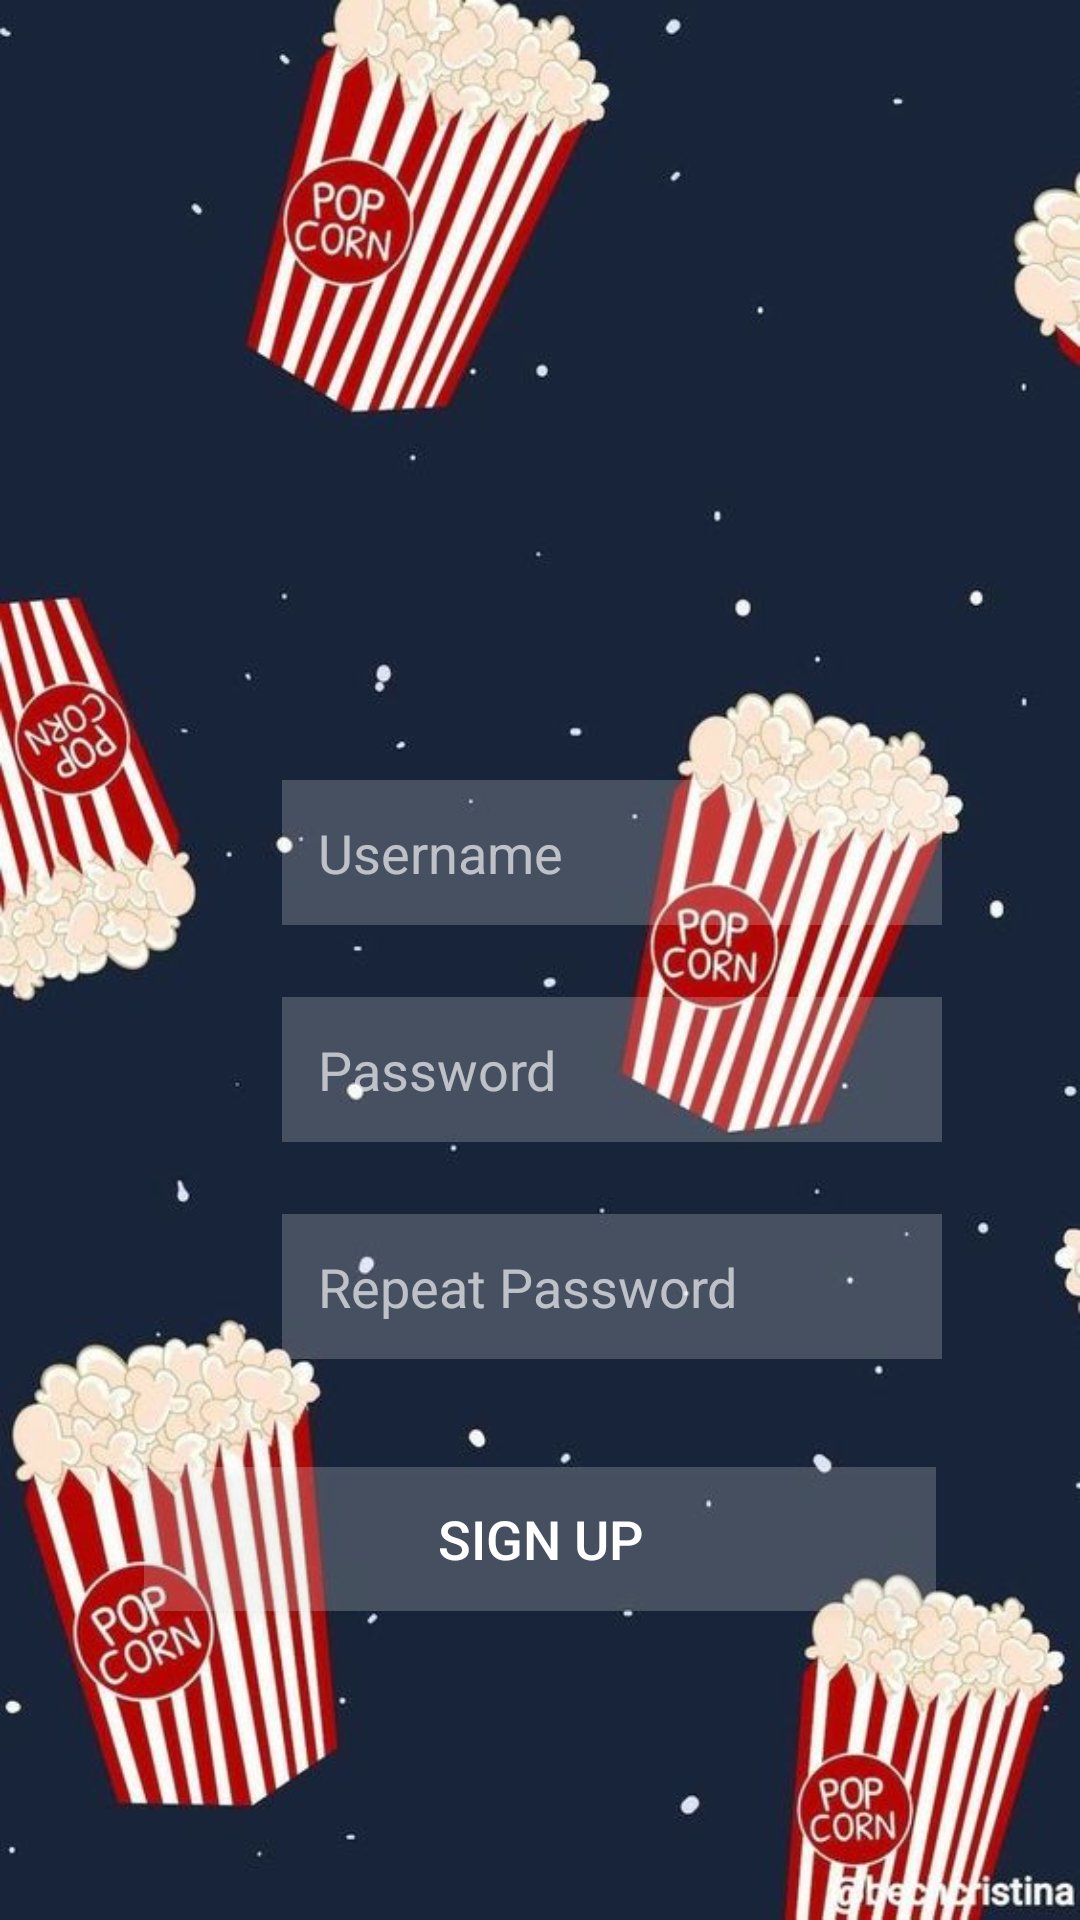

Produce the Android XML layout that renders to this screen, including the resource entries it uses.
<!-- AndroidManifest.xml: application theme Theme.Myapplicationbigtest -->
<!-- res/layout/activity_signuip.xml -->
<?xml version="1.0" encoding="utf-8"?>
<RelativeLayout xmlns:android="http://schemas.android.com/apk/res/android"
    xmlns:app="http://schemas.android.com/apk/res-auto"
    xmlns:tools="http://schemas.android.com/tools"
    android:id="@+id/main"
    android:layout_width="match_parent"
    android:layout_height="match_parent"
    tools:context=".SIGNUIP">

    <ImageView
        android:id="@+id/logo_image"
        android:layout_width="500dp"
        android:layout_height="800dp"

        android:background="@drawable/back1" />

    <EditText
        android:id="@+id/username"
        android:layout_width="220dp"
        android:layout_height="wrap_content"
        android:layout_marginLeft="94dp"

        android:layout_marginTop="260dp"

        android:background="#33FFFFFF"
        android:hint="Username"
        android:padding="12dp"
        android:textColor="#FFFFFF"
        android:textColorHint="#A6FFFFFF"
        android:textSize="18sp" />

    <EditText
        android:id="@+id/password"
        android:layout_width="220dp"
        android:layout_height="wrap_content"
        android:layout_marginLeft="94dp"
        android:layout_below="@id/username"
        android:layout_marginTop="24dp"

        android:background="#33FFFFFF"
        android:hint="Password"
        android:inputType="textPassword"
        android:padding="12dp"
        android:textColor="#FFFFFF"
        android:textColorHint="#A6FFFFFF"
        android:textSize="18sp" />

    <EditText
        android:id="@+id/repassword"
        android:layout_width="220dp"
        android:layout_height="wrap_content"
        android:layout_marginLeft="94dp"
        android:layout_below="@id/password"
        android:layout_marginTop="24dp"

        android:background="#33FFFFFF"
        android:hint="Repeat Password"
        android:inputType="textPassword"
        android:padding="12dp"
        android:textColor="#FFFFFF"
        android:textColorHint="#A6FFFFFF"
        android:textSize="18sp" />
    <Button
        android:id="@+id/buttonsignup"
        android:layout_width="match_parent"
        android:layout_height="wrap_content"
        android:layout_below="@id/repassword"
        android:layout_marginTop="36dp"
        android:layout_marginStart="48dp"
        android:layout_marginEnd="48dp"
        android:background="#33FFFFFF"

        android:text="sign up"
        android:textColor="#FFFFFF"
        android:textSize="18sp" />

</RelativeLayout>
<!-- resources referenced by this layout -->
<resources>
  <!-- drawable back1: jpg bitmap (drawable, 59596 bytes) -->
  <style name="Theme.Myapplicationbigtest" parent="Base.Theme.Myapplicationbigtest" />
  <style name="Base.Theme.Myapplicationbigtest" parent="Theme.Material3.DayNight.NoActionBar">
          
          
      </style>
</resources>
